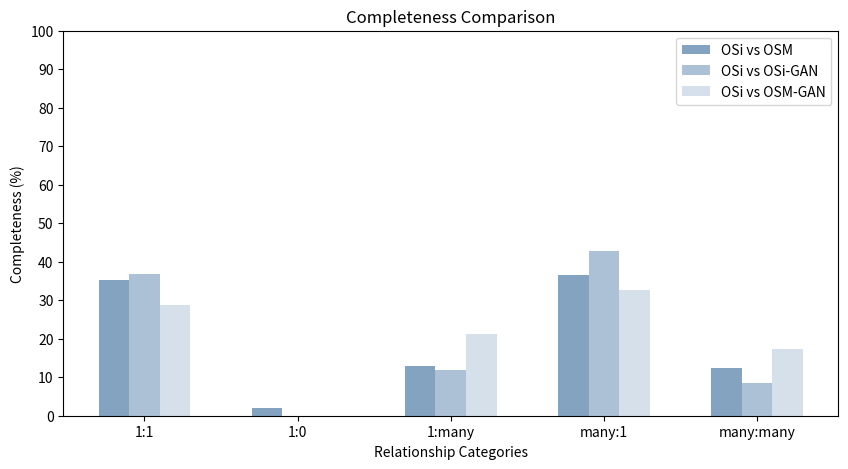

Source code (Python):
import matplotlib.pyplot as plt
import numpy as np
import warnings
warnings.filterwarnings('ignore')

osi_osm_completeness = {'1:1': 35.24416135881104, '1:0': 1.910828025477707, '1:many': 12.845010615711253, 'many:1': 36.624203821656046, 'many:many': 12.420382165605096}

osm_ai_completeness = {'1:1': 28.874734607218684, '1:0': 0.0, '1:many': 21.125265392781316, 'many:1': 32.59023354564756, 'many:many': 17.40976645435244}

osi_ai_completeness = {'1:1': 36.69250645994832, '1:0': 0.0, '1:many': 11.83749354005168, 'many:1': 42.91416135881104, 'many:many': 8.57583864118896}


labels = list(osi_osm_completeness.keys())
values = list(osi_osm_completeness.values())#[completeness['1:1'], completeness['1:0'], completeness['1:many'], completeness['many:1'], completeness['many:many']]
values2 = list(osi_ai_completeness.values())
values3 = list(osm_ai_completeness.values())

x = np.arange(len(labels))  # the label locations
width = 0.2  # the width of the bars
plt.figure(figsize=(10, 5))
# change the color of the bar


plt.bar(x, values, width, label='OSi vs OSM', color=(0.2, 0.4, 0.6, 0.6))
plt.bar(x + width, values2, width, label='OSi vs OSi-GAN', color=(0.2, 0.4, 0.6, 0.4))
plt.bar(x + 2*width, values3, width, label='OSi vs OSM-GAN', color=(0.2, 0.4, 0.6, 0.2))

plt.xticks(x+width, labels)
# use percentage to 100 
plt.yticks(np.arange(0, 101, 10))
plt.ylabel('Completeness (%)')
plt.xlabel('Relationship Categories')
plt.title('Completeness Comparison')
plt.legend()
plt.show()